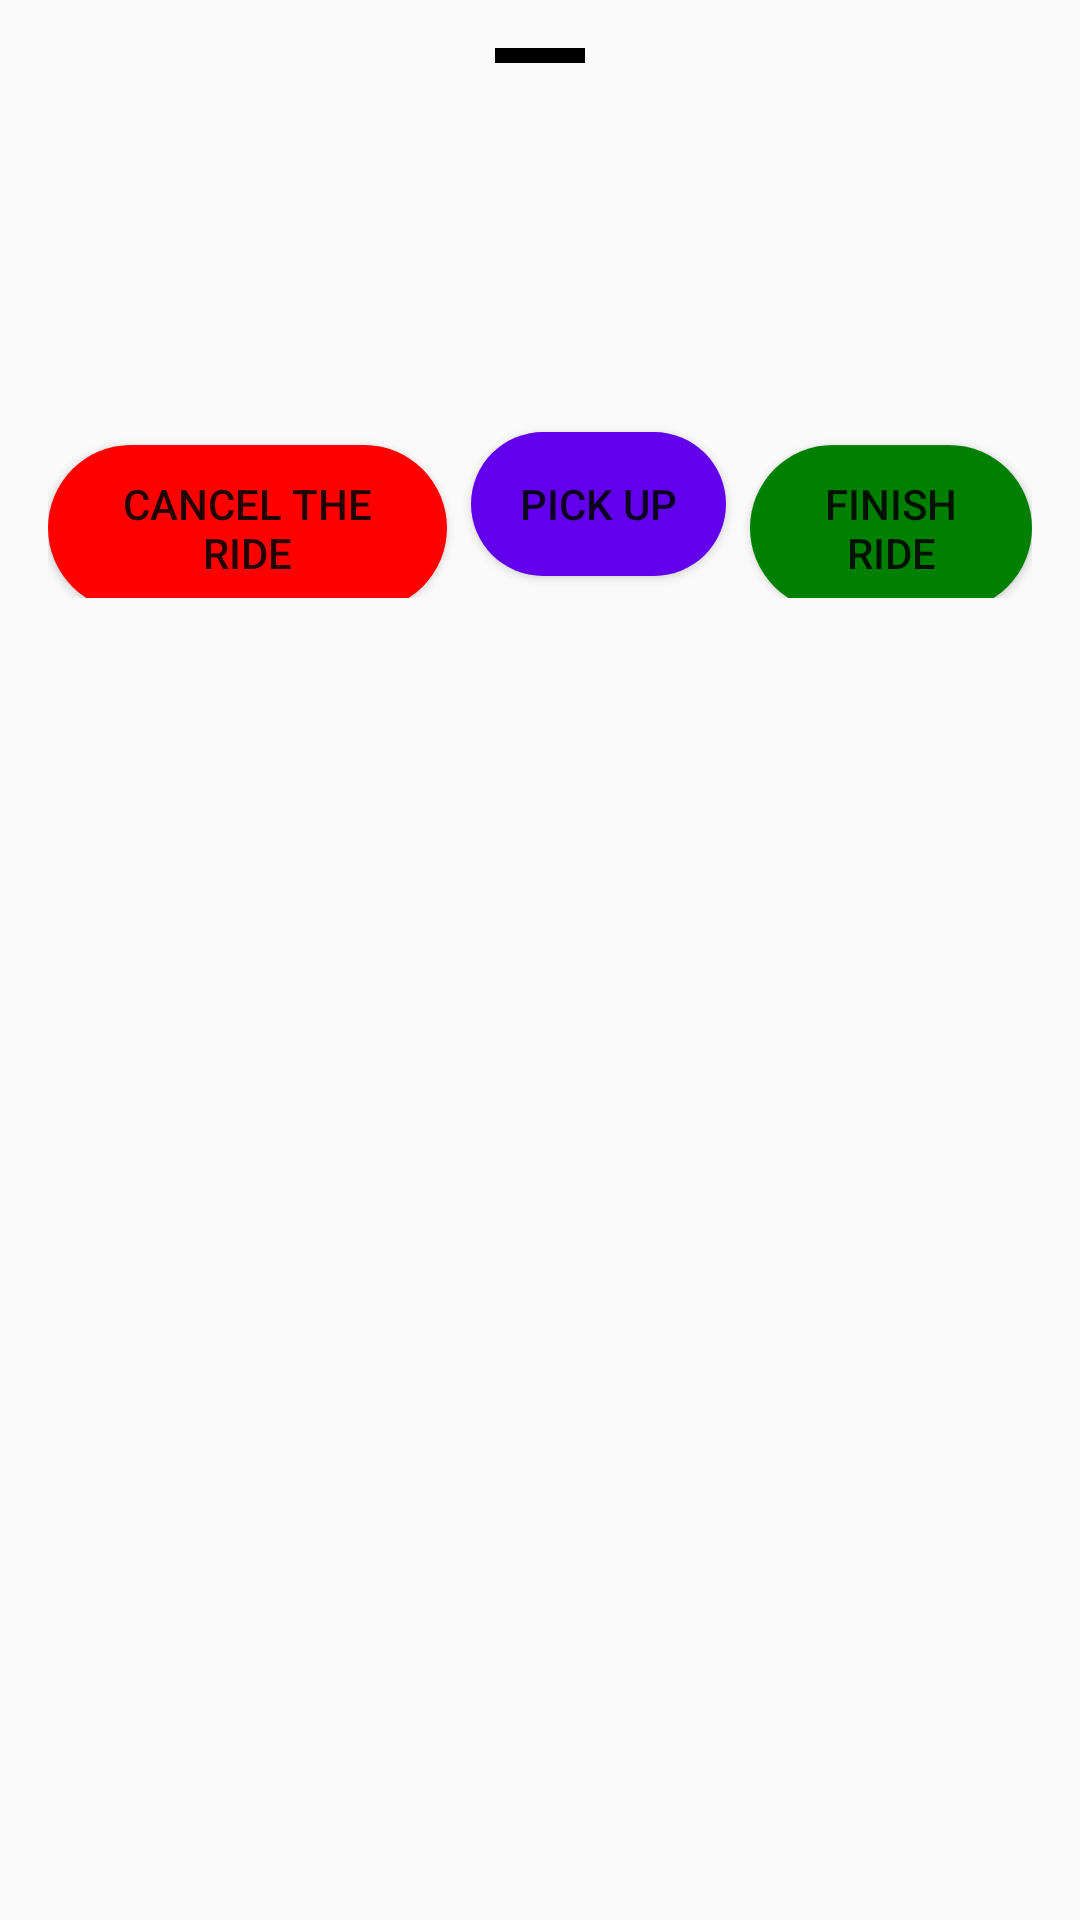

Produce the Android XML layout that renders to this screen, including the resource entries it uses.
<!-- AndroidManifest.xml: application theme Theme.TaxiAppProject -->
<!-- res/layout/bottom_sheet_driver.xml -->
<?xml version="1.0" encoding="utf-8"?>
<LinearLayout xmlns:android="http://schemas.android.com/apk/res/android"
    xmlns:app="http://schemas.android.com/apk/res-auto"
    android:orientation="vertical"
    android:layout_width="match_parent"
    android:layout_height="wrap_content"
    android:id="@+id/design_bottom_sheet_driver"
    android:background="@android:color/transparent"
    app:behavior_hideable="false"
    app:behavior_peekHeight="80dp"
    app:layout_behavior="@string/bottom_sheet_behavior">

    <androidx.cardview.widget.CardView
        android:layout_width="match_parent"
        android:layout_height="wrap_content"
        app:cardBackgroundColor="@color/white"
        app:cardCornerRadius="1dp"
        app:cardElevation="20dp">


    </androidx.cardview.widget.CardView>

    <LinearLayout
        android:layout_width="match_parent"
        android:layout_height="match_parent"
        android:orientation="vertical"
        android:padding="16dp">

        <View
            android:layout_width="30dp"
            android:layout_height="5dp"
            android:layout_gravity="center"
            android:layout_marginBottom="10dp"
            android:background="@color/black" />

        <TextView
            android:id="@+id/client_name"
            android:layout_width="match_parent"
            android:layout_height="wrap_content"
            android:textColor="@color/black"
            android:textSize="20sp"
            android:textStyle="bold" />

        <TextView
            android:id="@+id/client_phone"
            android:layout_width="match_parent"
            android:layout_height="?attr/actionBarSize"
            android:layout_marginTop="15dp"
            android:textColor="@color/black"
            android:textSize="20sp"
            android:textStyle="bold" />

        <LinearLayout
            android:layout_width="match_parent"
            android:layout_height="wrap_content"
            android:orientation="horizontal"
            android:weightSum="3">

            <Button
                android:id="@+id/cancel_ride_button"
                android:layout_width="wrap_content"
                android:layout_height="wrap_content"
                android:layout_marginTop="15dp"
                android:layout_marginEnd="8dp"
                android:layout_weight="1"
                android:text="@string/cancel_the_ride"
                android:background="@drawable/reject_botton"/>

            <Button
                android:id="@+id/pickedUp_customer_button"
                android:layout_width="wrap_content"
                android:layout_height="wrap_content"
                android:layout_marginTop="15dp"
                android:layout_marginEnd="8dp"
                android:layout_weight="1"
                android:text="@string/pick_up"
                android:background="@drawable/pickup_botton"/>

            <Button
                android:id="@+id/finish_ride_button"
                android:layout_width="wrap_content"
                android:layout_height="wrap_content"
                android:layout_marginTop="15dp"
                android:layout_weight="1"
                android:text="@string/finish_ride"
                android:background="@drawable/accept_bottom"/>

        </LinearLayout>

    </LinearLayout>
</LinearLayout>
<!-- resources referenced by this layout -->
<resources>
  <color name="black">#FF000000</color>
  <color name="white">#FFFFFFFF</color>
  <!-- drawable accept_bottom (drawable) -->
  <?xml version="1.0" encoding="utf-8"?>
  <shape xmlns:android="http://schemas.android.com/apk/res/android">
  <solid
      android:color="@color/green11">
  </solid>
  
      <corners
          android:topLeftRadius="30dp"
          android:topRightRadius="30dp"
          android:bottomLeftRadius="30dp"
          android:bottomRightRadius="30dp"
          />
  
      <padding
          android:left="10dp"
          android:right="10dp"
          android:top="10dp"
          android:bottom="10dp"/>
  
  </shape>
  <!-- drawable pickup_botton (drawable) -->
  <?xml version="1.0" encoding="utf-8"?>
  <shape xmlns:android="http://schemas.android.com/apk/res/android">
  
      <solid
          android:color="@color/purple_500">
      </solid>
  
      <corners
          android:topLeftRadius="30dp"
          android:topRightRadius="30dp"
          android:bottomLeftRadius="30dp"
          android:bottomRightRadius="30dp"
          />
  
      <padding
          android:left="10dp"
          android:right="10dp"
          android:top="10dp"
          android:bottom="10dp"/>
  
  </shape>
  <!-- drawable reject_botton (drawable) -->
  <?xml version="1.0" encoding="utf-8"?>
  <shape xmlns:android="http://schemas.android.com/apk/res/android">
      <solid
          android:color="@color/red">
      </solid>
  
      <corners
          android:topLeftRadius="30dp"
          android:topRightRadius="30dp"
          android:bottomLeftRadius="30dp"
          android:bottomRightRadius="30dp"
          />
  
      <padding
          android:left="10dp"
          android:right="10dp"
          android:top="10dp"
          android:bottom="10dp"/>
  
  </shape>
  <string name="cancel_the_ride">Cancel the ride</string>
  <string name="finish_ride">Finish Ride</string>
  <string name="pick_up">Pick up</string>
  <style name="Theme.TaxiAppProject" parent="Theme.AppCompat.Light.DarkActionBar">
          
          <item name="colorPrimary">@color/purple_500</item>
          <item name="colorPrimaryDark">@color/purple_700</item>
          <item name="colorAccent">@color/teal_200</item>
          
      </style>
  <color name="green11">#008000</color>
  <color name="purple_500">#FF6200EE</color>
  <color name="red">#FF0000</color>
  <color name="purple_700">#FF3700B3</color>
  <color name="teal_200">#FF03DAC5</color>
</resources>
